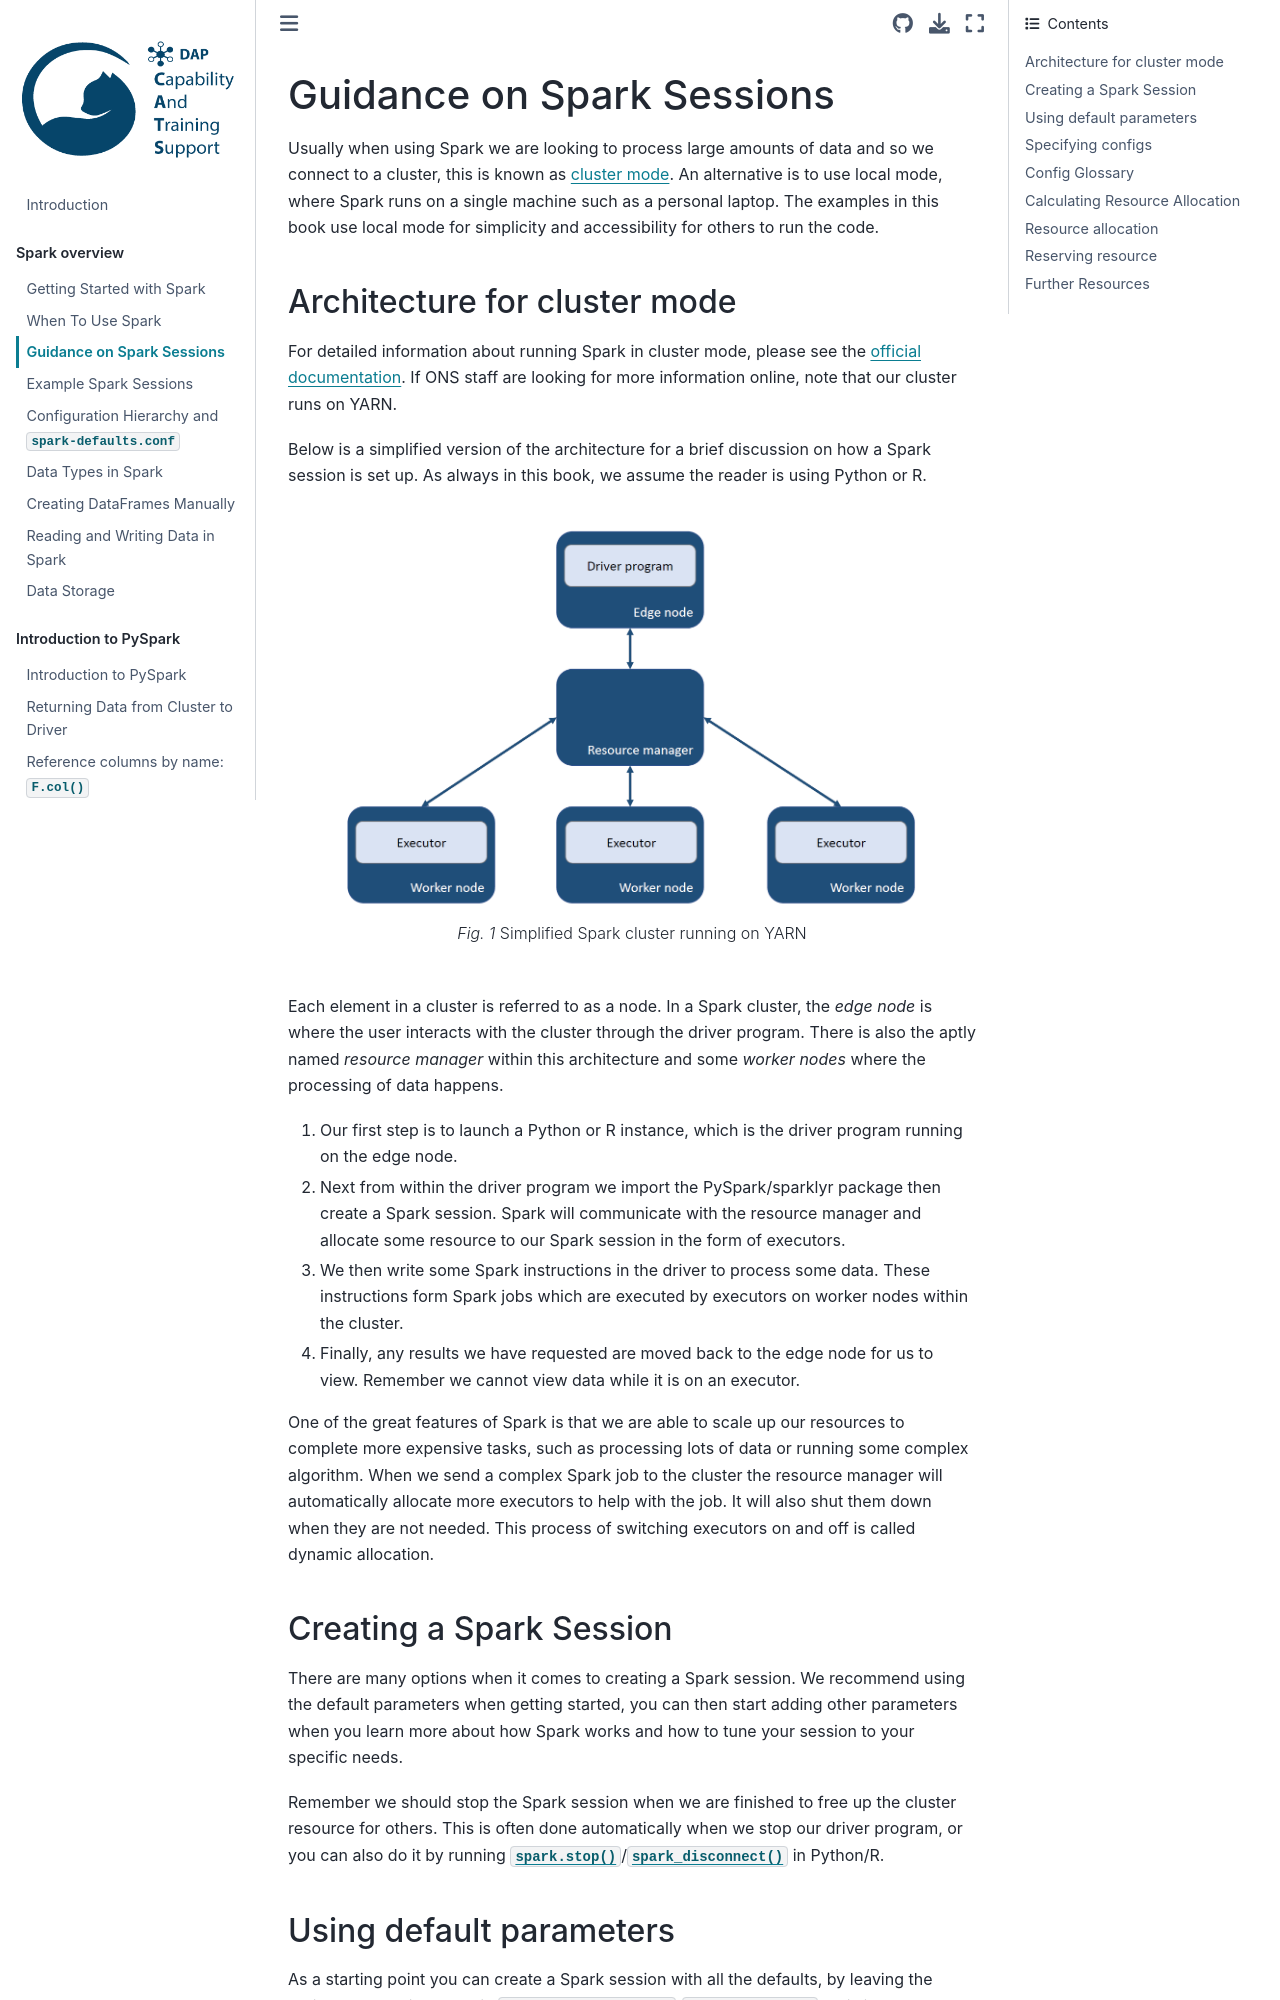

repository: best-practice-and-impact/ons-spark · page: spark-overview/spark-session-guidance.html · generator: jekyll

## Guidance on Spark Sessions

Usually when using Spark we are looking to process large amounts of data and so we connect to a cluster, this is known as [cluster mode](https://spark.apache.org/docs/latest/cluster-overview.html). An alternative is to use local mode, where Spark runs on a single machine such as a personal laptop. The examples in this book use local mode for simplicity and accessibility for others to run the code.

### Architecture for cluster mode

For detailed information about running Spark in cluster mode, please see the [official documentation](https://spark.apache.org/docs/latest/cluster-overview.html). If ONS staff are looking for more information online, note that our cluster runs on YARN. 

Below is a simplified version of the architecture for a brief discussion on how a Spark session is set up. As always in this book, we assume the reader is using Python or R.

```{figure} /images/simple_spark_cluster.PNG
---
width: 100%
name: architecture
alt: Diagram that shows a driver program on an edge node linking to a resource manager and multiple worker nodes containing executors.
---
Simplified Spark cluster running on YARN
```

Each element in a cluster is referred to as a node. In a Spark cluster, the *edge node* is where the user interacts with the cluster through the driver program. There is also the aptly named *resource manager* within this architecture and some *worker nodes* where the processing of data happens. 

1. Our first step is to launch a Python or R instance, which is the driver program running on the edge node. 

2. Next from within the driver program we import the PySpark/sparklyr package then create a Spark session. Spark will communicate with the resource manager and allocate some resource to our Spark session in the form of executors.  

3. We then write some Spark instructions in the driver to process some data. These instructions form Spark jobs which are executed by executors on worker nodes within the cluster. 

4. Finally, any results we have requested are moved back to the edge node for us to view. Remember we cannot view data while it is on an executor.

One of the great features of Spark is that we are able to scale up our resources to complete more expensive tasks, such as processing lots of data or running some complex algorithm. When we send a complex Spark job to the cluster the resource manager will automatically allocate more executors to help with the 
job. It will also shut them down when they are not needed. This process of switching executors on and off is called dynamic allocation.

### Creating a Spark Session

There are many options when it comes to creating a Spark session. We recommend using the default parameters when getting started, you can then start adding other parameters when you learn more about how Spark works and how to tune your session to your specific needs.

Remember we should stop the Spark session when we are finished to free up the cluster resource for others. This is often done automatically when we stop our driver program, or you can also do it by running [`spark.stop()`](https://spark.apache.org/docs/latest/api/python/reference/pyspark.sql/api/pyspark.sql.SparkSession.stop.html)/[`spark_disconnect()`](https://spark.rstudio.com/packages/sparklyr/latest/reference/spark-connections.html) in Python/R.
